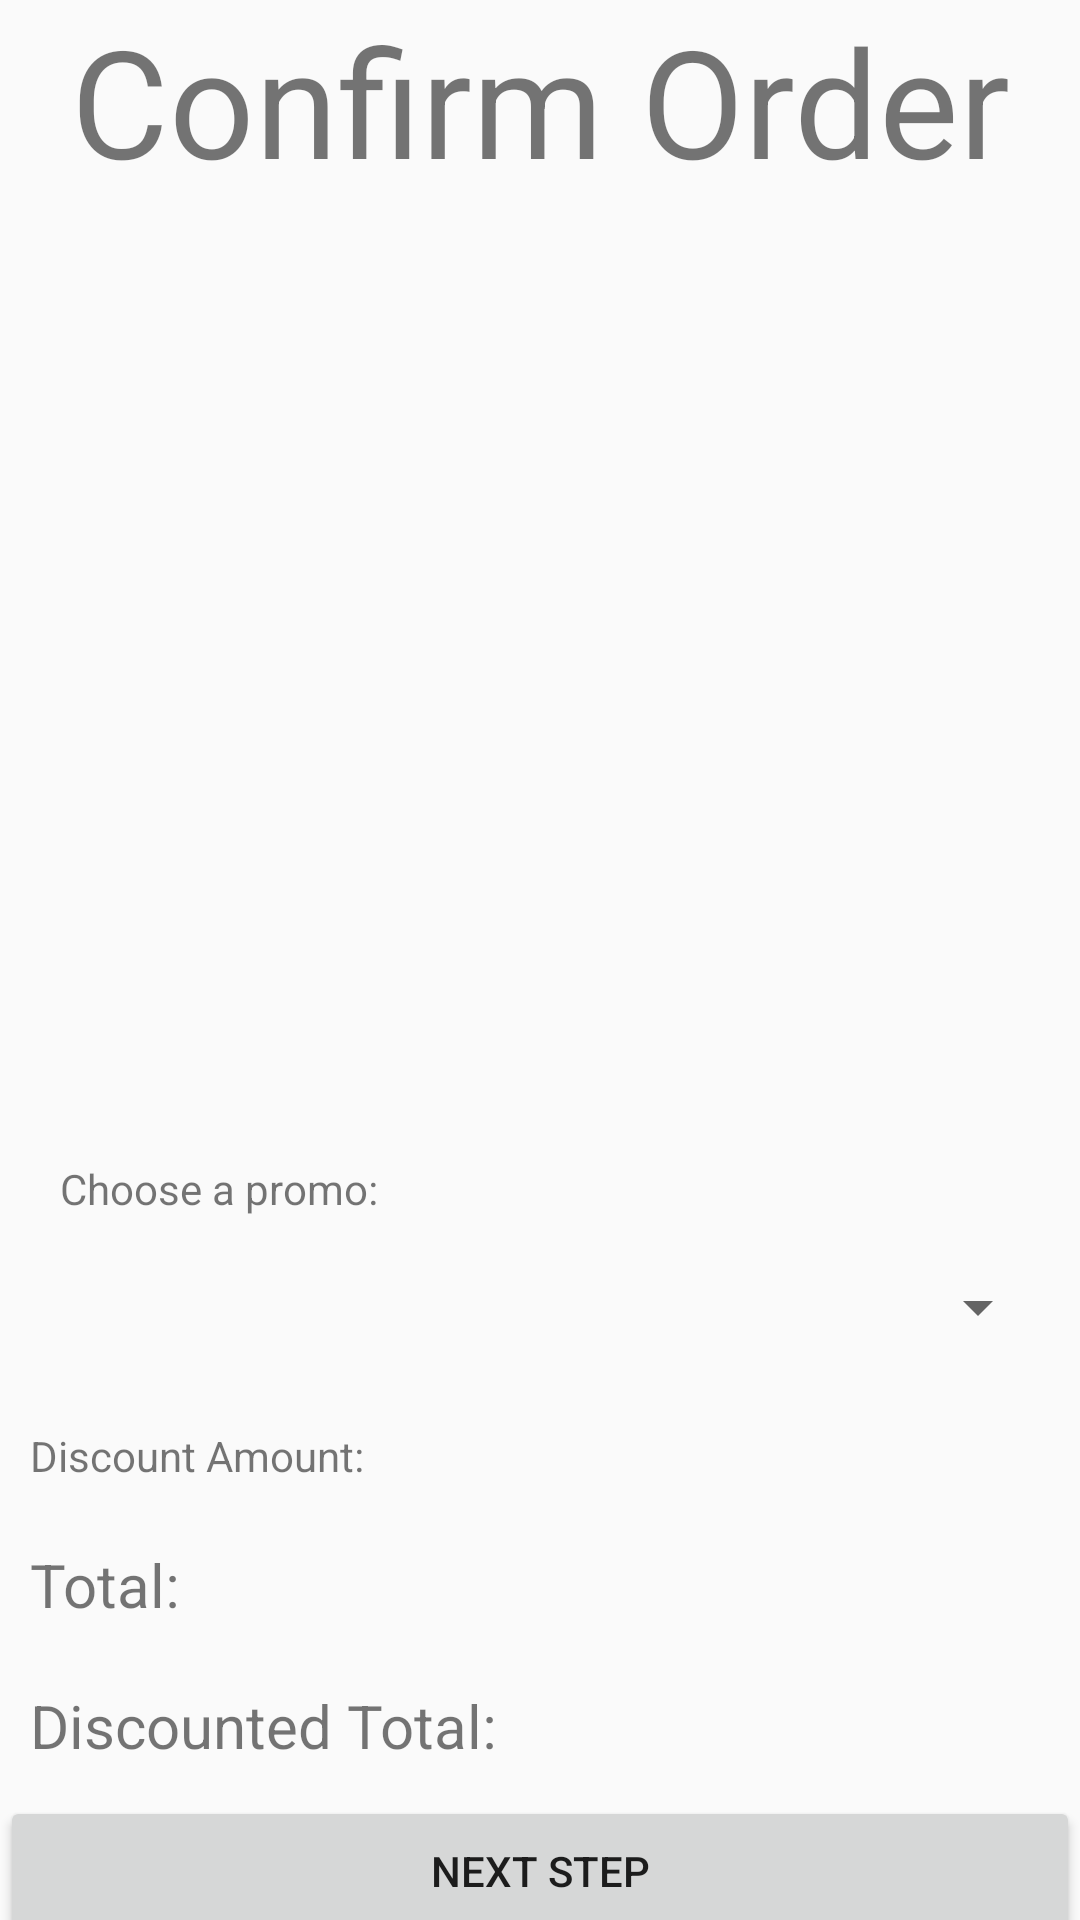

Reconstruct the res/layout file that produces this screen, plus the resources it refers to.
<!-- AndroidManifest.xml: application theme Theme.UAS_Kelompok4 -->
<!-- res/layout/fragment_confirm_order.xml -->
<?xml version="1.0" encoding="utf-8"?>
<LinearLayout xmlns:android="http://schemas.android.com/apk/res/android"
    xmlns:tools="http://schemas.android.com/tools"
    android:layout_width="match_parent"
    android:layout_height="match_parent"
    xmlns:app="http://schemas.android.com/apk/res-auto"
    android:orientation="vertical"
    tools:context=".ConfirmOrderFragment">

    
    <TextView
        android:layout_width="match_parent"
        android:layout_height="wrap_content"
        android:text="Confirm Order"
        android:textSize="50dp"
        android:gravity="center"/>
    <androidx.recyclerview.widget.RecyclerView
        android:layout_margin="10dp"
        android:id="@+id/order_table"
        android:layout_width="match_parent"
        android:layout_height="300dp"
        tools:listitem="@layout/order_list_item"/>
    <TextView
        android:id="@+id/choosePromo"
        android:layout_width="match_parent"
        android:layout_height="wrap_content"
        android:layout_marginLeft="20dp"
        android:text="Choose a promo:" />
    <Spinner
        android:id="@+id/promoList"
        android:layout_width="match_parent"
        android:layout_height="40dp"
        android:layout_margin="10dp"/>
    <TextView
        android:id="@+id/discAmount"
        android:layout_width="match_parent"
        android:layout_height="wrap_content"
        android:layout_margin="10dp"
        android:text="Discount Amount:"
        android:textSize="14dp"/>
    <TextView
        android:id="@+id/confirmTotal"
        android:layout_width="match_parent"
        android:layout_height="wrap_content"
        android:layout_margin="10dp"
        android:text="Total:"
        android:textSize="20dp"/>
    <TextView
        android:id="@+id/confirmDiscTotal"
        android:layout_width="match_parent"
        android:layout_height="wrap_content"
        android:layout_margin="10dp"
        android:text="Discounted Total:"
        android:textSize="20dp"/>
    <Button
        android:id="@+id/order_to_review_btn"
        android:layout_width="match_parent"
        android:layout_height="50dp"
        android:text="Next Step"
        app:layout_constraintBottom_toBottomOf="parent"
        app:layout_constraintTop_toBottomOf="@id/order_fragments" />

</LinearLayout>
<!-- res/layout/order_list_item.xml (included above) -->
<?xml version="1.0" encoding="utf-8"?>
<LinearLayout
    xmlns:android="http://schemas.android.com/apk/res/android"
    android:layout_width="match_parent"
    android:layout_height="60dp">

    <TextView
        android:id="@+id/item_name"
        android:layout_width="wrap_content"
        android:layout_height="60dp"
        android:text="Item name"
        android:textSize="16dp"
        android:gravity="center"
        android:layout_weight="50"
        android:layout_marginRight="5dp"/>
    <TextView
        android:id="@+id/item_qty"
        android:layout_width="wrap_content"
        android:layout_height="60dp"
        android:text="0"
        android:textSize="16dp"
        android:gravity="center"
        android:layout_weight="0.5"
        android:layout_marginLeft="5dp"
        android:layout_marginRight="5dp"/>
    <TextView
        android:id="@+id/item_price"
        android:layout_width="wrap_content"
        android:layout_height="60dp"
        android:text="10000"
        android:textSize="16dp"
        android:gravity="center"
        android:layout_weight="5"
        android:layout_marginLeft="5dp"
        android:layout_marginRight="5dp"/>
    <TextView
        android:id="@+id/item_iTotal"
        android:layout_width="wrap_content"
        android:layout_height="60dp"
        android:text="10000"
        android:textSize="16dp"
        android:gravity="center"
        android:layout_weight="5"
        android:layout_marginLeft="5dp"/>

</LinearLayout>
<!-- resources referenced by this layout -->
<resources>
  <style name="Theme.UAS_Kelompok4" parent="android:Theme.Material.Light.NoActionBar" />
</resources>
